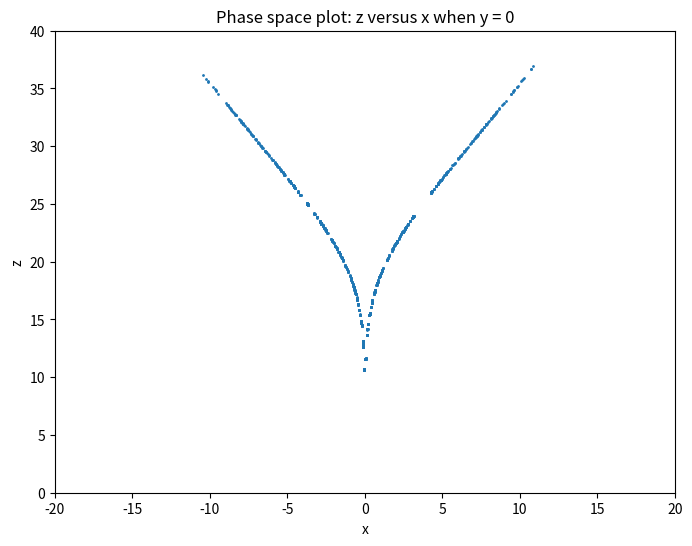

Here is the Python script that generated this plot:
# -*- coding: utf-8 -*-
"""
Created on Sat Feb  6 10:51:47 2016
Phase space plot of the Lorenz model, z versus y, z versus x,
uisng Euler method.
@author: nightwing
"""

import matplotlib.pyplot as plt


def LORENZ_MODEL(x, y, z, r):
    delta = 10           # argument delta
    b = 8.0 / 3          # argument b
    t = 0                # initial time
    dt = 0.0001          # time step
    t_end = 800          # end of time
    displacement_1 = []  # this list store displacement 1
    displacement_2 = []  # this list store displacement 2
    while t <= t_end:
        if t >= 30:  # allow for the decay of initial transients
            if abs(y) < 0.001:
                displacement_1.append(x)
                displacement_2.append(z)
        x += (delta * (y - x)) * dt
        y += (- x * z + r * x - y) * dt
        z += (x * y - b * z) * dt
        t += dt
    return [displacement_1, displacement_2]

# -----------------caculate------------------
phase_space = LORENZ_MODEL(1.0, 0.0, 0.0, 25)

# --------------graph---------------
plt.figure(figsize=(8, 6))
plt.title("Phase space plot: z versus x when y = 0")
plt.xlabel("x")
plt.ylabel("z")
plt.scatter(phase_space[0], phase_space[1], s = 1)
plt.xlim(-20, 20)
plt.ylim(0, 40)
plt.show()